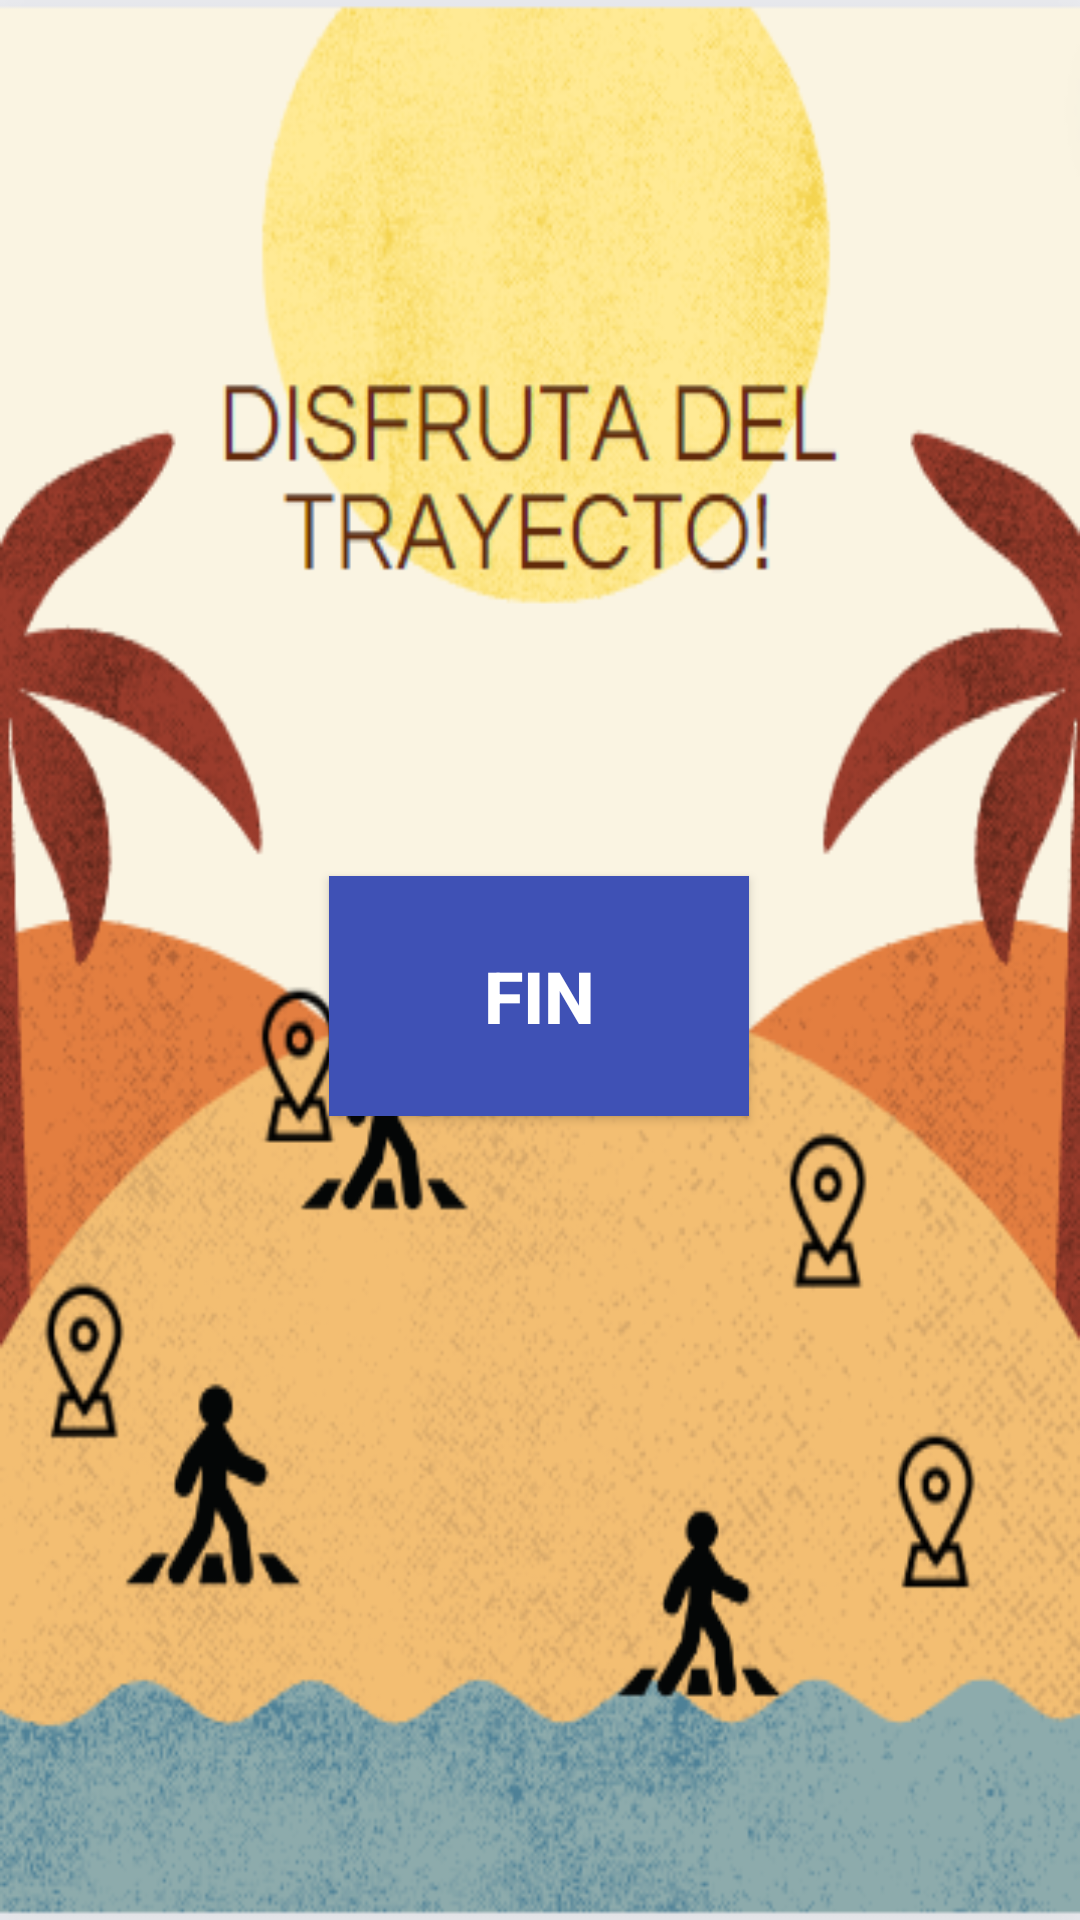

This screen was rendered from an Android layout file. Write that file and the resources it references.
<!-- AndroidManifest.xml: application theme Theme.MiPrimeraAplicacion -->
<!-- res/layout/activity_disfrutaanda.xml -->
<?xml version="1.0" encoding="utf-8"?>
<android.support.constraint.ConstraintLayout xmlns:android="http://schemas.android.com/apk/res/android"
    xmlns:app="http://schemas.android.com/apk/res-auto"
    xmlns:tools="http://schemas.android.com/tools"
    android:layout_width="match_parent"
    android:layout_height="match_parent"
    tools:context=".Disfrutaanda"
    android:background="@drawable/anda_disfruta">
    >

    <Button
        android:id="@+id/FINAL"
        android:layout_width="140dp"
        android:layout_height="80dp"
        android:layout_marginTop="292dp"
        android:background="@color/azul_bicival"
        android:text="FIN"
        android:textColor="@drawable/iniciopress"
        android:textSize="24sp"
        android:textStyle="bold"
        app:layout_constraintEnd_toEndOf="parent"
        app:layout_constraintHorizontal_bias="0.498"
        app:layout_constraintStart_toStartOf="parent"
        app:layout_constraintTop_toTopOf="parent" />
</android.support.constraint.ConstraintLayout>
<!-- resources referenced by this layout -->
<resources>
  <color name="azul_bicival">#3F51B5</color>
  <!-- drawable anda_disfruta: png bitmap (drawable, 113901 bytes) -->
  <!-- drawable iniciopress (drawable) -->
  <?xml version="1.0" encoding="utf-8"?>
  <selector xmlns:android="http://schemas.android.com/apk/res/android">
  
      <item android:state_pressed="true" android:color= "@color/gris_bicival" />
      <item android:state_enabled="true" android:color="@color/white" />
      <item android:state_enabled="false" android:color="@color/white" />
  
  
  </selector>
  <style name="Theme.MiPrimeraAplicacion" parent="Theme.AppCompat.Light.DarkActionBar">
          
          <item name="colorPrimary">@color/purple_500</item>
          <item name="colorPrimaryDark">@color/purple_700</item>
          <item name="colorAccent">@color/teal_200</item>
          
      </style>
  <color name="gris_bicival">#FF555555</color>
  <color name="white">#FFFFFFFF</color>
  <color name="purple_500">#FF6200EE</color>
  <color name="purple_700">#FF3700B3</color>
  <color name="teal_200">#FF03DAC5</color>
</resources>
